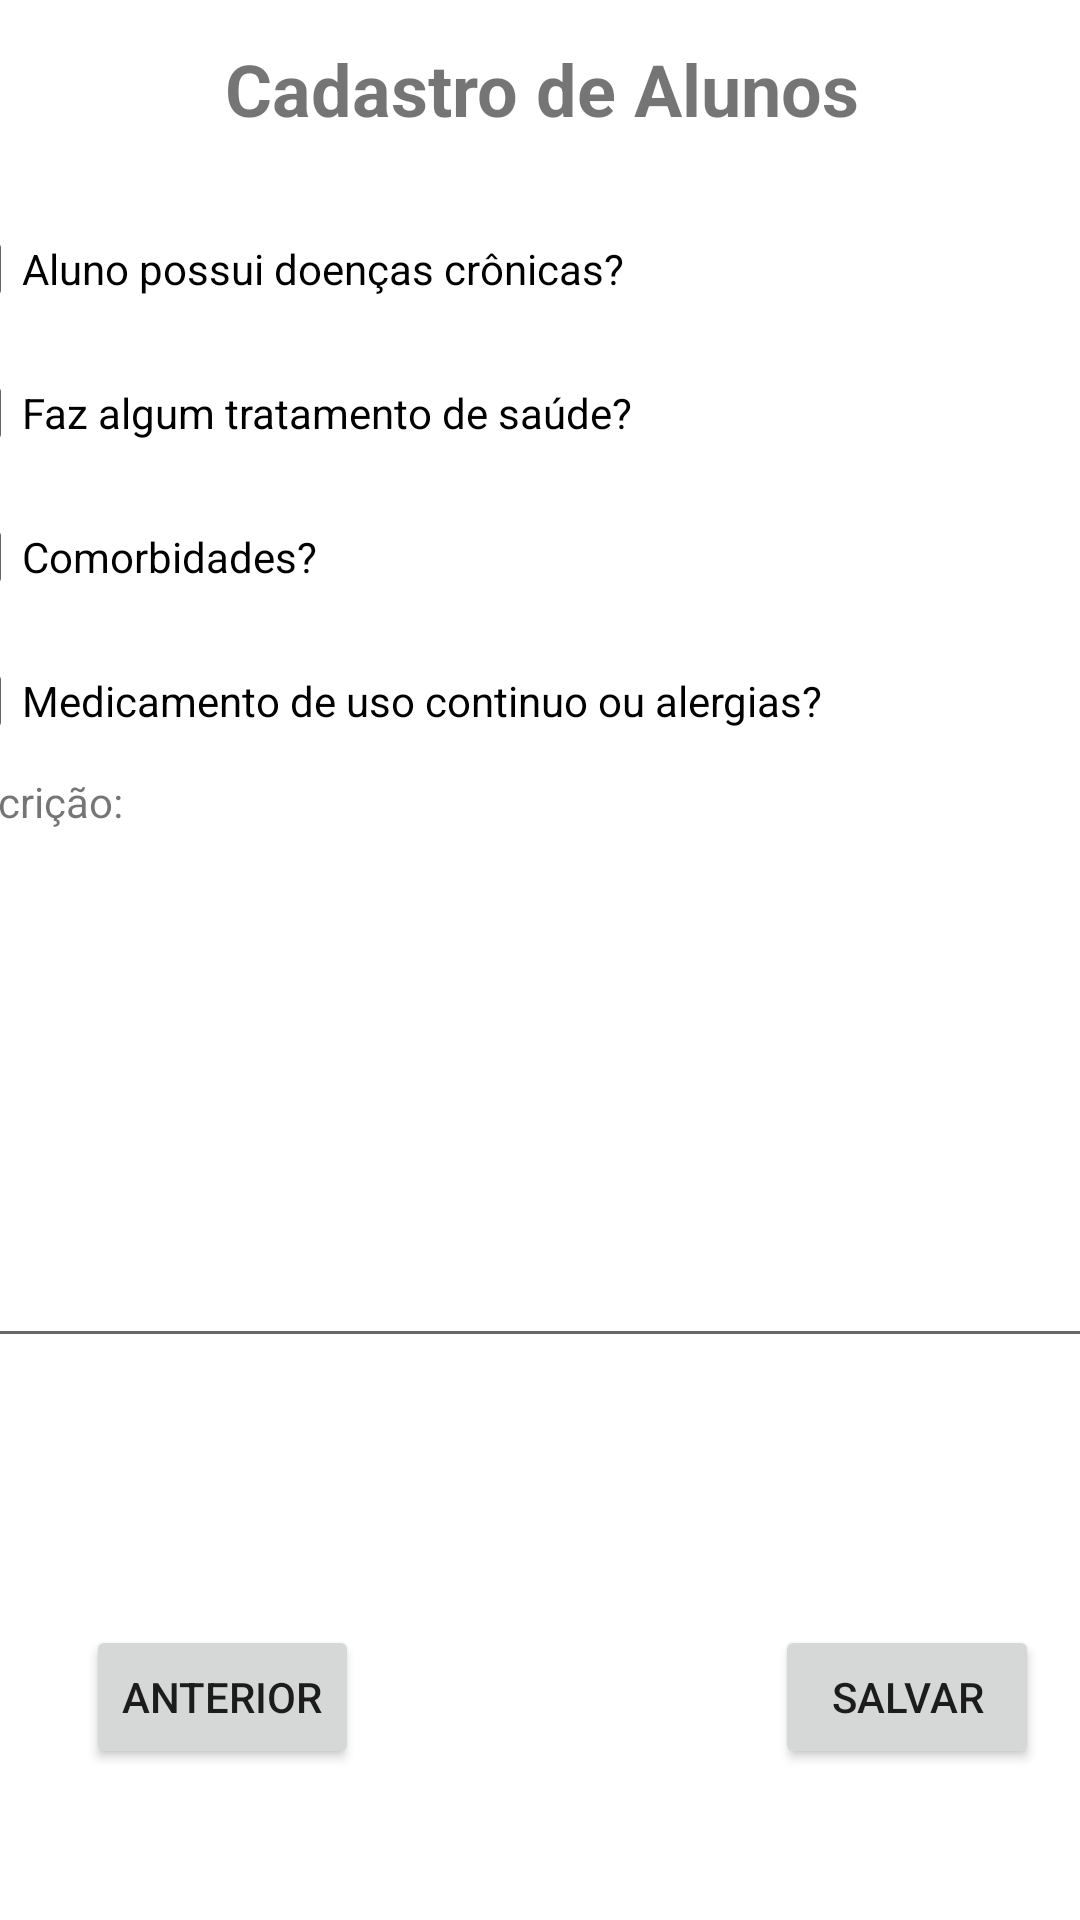

Reconstruct the res/layout file that produces this screen, plus the resources it refers to.
<!-- AndroidManifest.xml: application theme Theme.ControleCovidApp -->
<!-- res/layout/activity_cadastro_aluno_2.xml -->
<?xml version="1.0" encoding="utf-8"?>
<androidx.constraintlayout.widget.ConstraintLayout xmlns:android="http://schemas.android.com/apk/res/android"
    xmlns:app="http://schemas.android.com/apk/res-auto"
    xmlns:tools="http://schemas.android.com/tools"
    android:layout_width="match_parent"
    android:layout_height="match_parent"
    tools:context=".CadastroAlunoActivity_2">

    <TextView
        android:id="@+id/textView11"
        android:layout_width="409dp"
        android:layout_height="wrap_content"
        android:text="@string/cadastro_de_alunos"
        android:textAlignment="center"
        android:textSize="24sp"
        android:textStyle="bold"
        app:layout_constraintBottom_toBottomOf="parent"
        app:layout_constraintEnd_toEndOf="parent"
        app:layout_constraintHorizontal_bias="0.498"
        app:layout_constraintStart_toStartOf="parent"
        app:layout_constraintTop_toTopOf="parent"
        app:layout_constraintVertical_bias="0.022" />

    <LinearLayout
        android:id="@+id/linearLayout2"
        android:layout_width="410dp"
        android:layout_height="468dp"
        android:orientation="vertical"
        app:layout_constraintBottom_toBottomOf="parent"
        app:layout_constraintEnd_toEndOf="parent"
        app:layout_constraintStart_toStartOf="parent"
        app:layout_constraintTop_toBottomOf="@+id/textView11"
        app:layout_constraintVertical_bias="0.157">

        <CheckBox
            android:id="@+id/checkBox_aluno_doenca_cronica"
            android:layout_width="match_parent"
            android:layout_height="wrap_content"
            android:text="Aluno possui doenças crônicas?" />

        <CheckBox
            android:id="@+id/checkBox_aluno_tratamento_saude"
            android:layout_width="match_parent"
            android:layout_height="wrap_content"
            android:text="Faz algum tratamento de saúde?" />

        <CheckBox
            android:id="@+id/checkBox_aluno_comorbidades"
            android:layout_width="match_parent"
            android:layout_height="wrap_content"
            android:text="Comorbidades?" />

        <CheckBox
            android:id="@+id/checkBox_aluno_medicamentoContinuo"
            android:layout_width="match_parent"
            android:layout_height="wrap_content"
            android:text="Medicamento de uso continuo ou alergias?" />

        <TextView
            android:id="@+id/txt_aluno_descricaoMedicamento"
            android:layout_width="match_parent"
            android:layout_height="wrap_content"
            android:text="Descrição: " />

        <EditText
            android:id="@+id/editTxt_aluno_descricaoMedicamento"
            android:layout_width="match_parent"
            android:layout_height="176dp"
            android:ems="10"
            android:gravity="start|top"
            android:inputType="textMultiLine" />
    </LinearLayout>

    <Button
        android:id="@+id/btn_salvarAluno"
        android:layout_width="wrap_content"
        android:layout_height="wrap_content"
        android:text="@string/salvar"
        app:layout_constraintBottom_toBottomOf="parent"
        app:layout_constraintEnd_toEndOf="parent"
        app:layout_constraintHorizontal_bias="0.95"
        app:layout_constraintStart_toStartOf="parent"
        app:layout_constraintTop_toBottomOf="@+id/linearLayout2"
        app:layout_constraintVertical_bias="0.135" />

    <Button
        android:id="@+id/btn_voltaCadastroAluno2"
        android:layout_width="wrap_content"
        android:layout_height="wrap_content"
        android:text="Anterior"
        app:layout_constraintBottom_toBottomOf="parent"
        app:layout_constraintEnd_toStartOf="@+id/btn_salvarAluno"
        app:layout_constraintHorizontal_bias="0.171"
        app:layout_constraintStart_toStartOf="parent"
        app:layout_constraintTop_toBottomOf="@+id/linearLayout2"
        app:layout_constraintVertical_bias="0.135" />
</androidx.constraintlayout.widget.ConstraintLayout>
<!-- resources referenced by this layout -->
<resources>
  <string name="cadastro_de_alunos">Cadastro de Alunos</string>
  <string name="salvar">Salvar</string>
  <style name="Theme.ControleCovidApp" parent="Theme.MaterialComponents.DayNight.DarkActionBar">
          
          <item name="colorPrimary">@color/purple_500</item>
          <item name="colorPrimaryVariant">@color/purple_700</item>
          <item name="colorOnPrimary">@color/white</item>
          
          <item name="colorSecondary">@color/teal_200</item>
          <item name="colorSecondaryVariant">@color/teal_700</item>
          <item name="colorOnSecondary">@color/black</item>
          
          <item name="android:statusBarColor" tools:targetApi="l">?attr/colorPrimaryVariant</item>
          
      </style>
  <!-- not gathered from this repository: default colours our renderer supplied (Android Studio template values) -->
  <color name="purple_500">#FF6200EE</color>
  <color name="purple_700">#FF3700B3</color>
  <color name="teal_200">#FF03DAC5</color>
  <color name="teal_700">#FF018786</color>
  <color name="black">#FF000000</color>
  <color name="white">#FFFFFFFF</color>
</resources>
